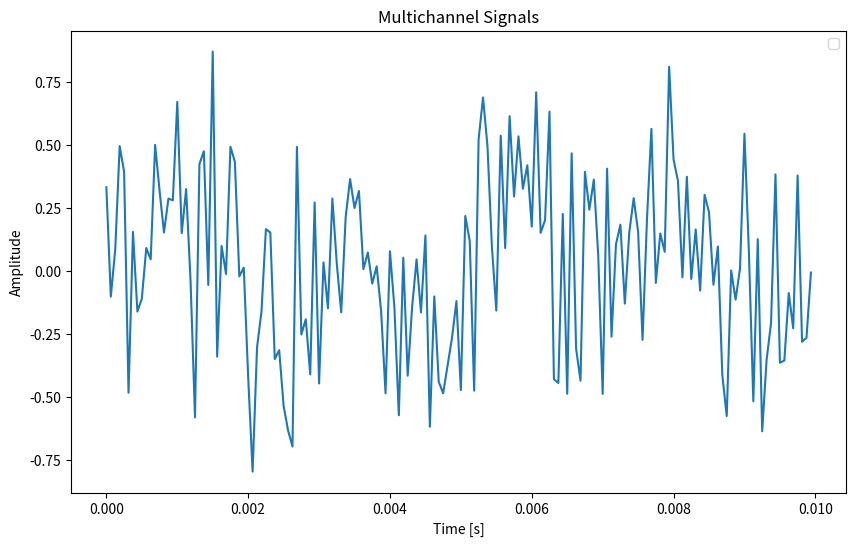

Write Python code to recreate this figure.
import numpy as np
import matplotlib.pyplot as plt


fs = 16000
T = 1
N = fs * T
t = np.linspace(0, T, N, endpoint=False)
f = 440
a = 1

s = a * np.sin(2 * np.pi * f * t)


np.random.seed(0)
noise = np.random.normal(0, 1, N)
SNR = 10
noise_amplitude = a / (10 ** (SNR / 20))
epsilon = noise_amplitude * noise


x1 = s + epsilon
x2 = np.roll(s, 10) + epsilon
x3 = np.roll(s, 20) + epsilon
x = (x1 + x2 + x3) / 3
plt.figure(figsize=(10, 6))
plt.plot(t[: int(0.01 * fs)], x[: int(0.01 * fs)])
# plt.plot(t[: int(0.01 * fs)], x1[: int(0.01 * fs)], label="Channel 1")
# plt.plot(t[: int(0.01 * fs)], x2[: int(0.01 * fs)], label="Channel 2")
# plt.plot(t[: int(0.01 * fs)], x3[: int(0.01 * fs)], label="Channel 3")
plt.xlabel("Time [s]")
plt.ylabel("Amplitude")
plt.title("Multichannel Signals")
plt.legend()
plt.show()
